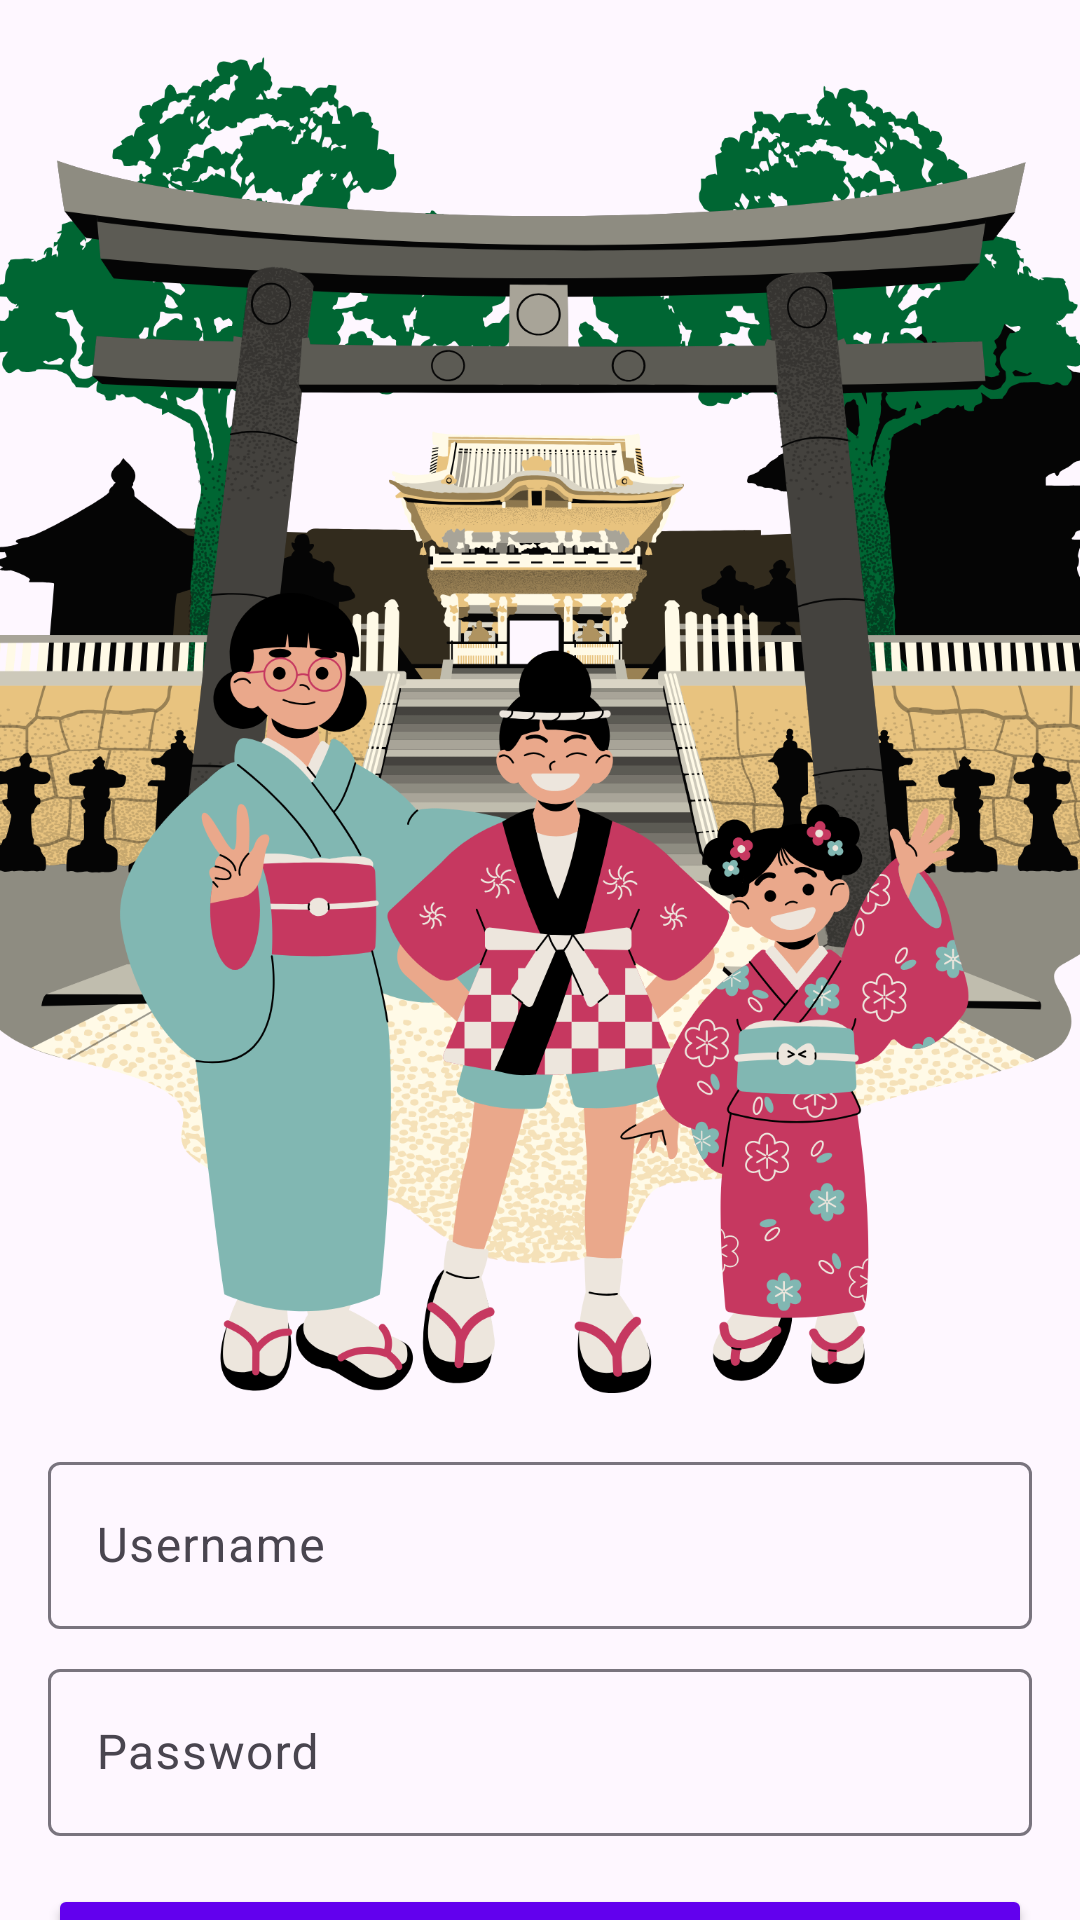

Produce the Android XML layout that renders to this screen, including the resource entries it uses.
<!-- AndroidManifest.xml: application theme Theme.Basjep -->
<!-- res/layout/activity_login.xml -->
<?xml version="1.0" encoding="utf-8"?>
<androidx.constraintlayout.widget.ConstraintLayout
    xmlns:android="http://schemas.android.com/apk/res/android"
    xmlns:app="http://schemas.android.com/apk/res-auto"
    xmlns:tools="http://schemas.android.com/tools"
    android:layout_width="match_parent"
    android:layout_height="match_parent"
    tools:context=".LoginActivity">

    <ImageView
        android:id="@+id/imageView"
        android:layout_width="458dp"
        android:layout_height="462dp"
        android:layout_marginTop="4dp"
        app:layout_constraintEnd_toEndOf="parent"
        app:layout_constraintStart_toStartOf="parent"
        app:layout_constraintTop_toTopOf="parent"
        app:srcCompat="@drawable/jp" />

    <com.google.android.material.textfield.TextInputLayout
        android:id="@+id/inputLayoutUsername"
        android:layout_width="0dp"
        android:layout_height="wrap_content"
        android:layout_margin="16dp"
        app:layout_constraintEnd_toEndOf="parent"
        app:layout_constraintStart_toStartOf="parent"
        app:layout_constraintTop_toBottomOf="@+id/imageView">

        <com.google.android.material.textfield.TextInputEditText
            android:id="@+id/editTextUsername"
            android:layout_width="match_parent"
            android:layout_height="wrap_content"
            android:hint="Username" />
    </com.google.android.material.textfield.TextInputLayout>

    <com.google.android.material.textfield.TextInputLayout
        android:id="@+id/inputLayoutPassword"
        android:layout_width="0dp"
        android:layout_height="wrap_content"
        android:layout_marginHorizontal="16dp"
        android:layout_marginTop="8dp"
        app:layout_constraintEnd_toEndOf="parent"
        app:layout_constraintStart_toStartOf="parent"
        app:layout_constraintTop_toBottomOf="@+id/inputLayoutUsername">

        <com.google.android.material.textfield.TextInputEditText
            android:id="@+id/editTextPassword"
            android:layout_width="match_parent"
            android:layout_height="wrap_content"
            android:hint="Password"
            android:inputType="textPassword" />
    </com.google.android.material.textfield.TextInputLayout>

    <Button
        android:id="@+id/buttonLogin"
        android:layout_width="0dp"
        android:layout_height="wrap_content"
        android:layout_margin="16dp"
        android:backgroundTint="#6200EE"
        android:text="Login"
        android:textColor="#FFFFFF"
        app:layout_constraintTop_toBottomOf="@id/inputLayoutPassword"
        app:layout_constraintStart_toStartOf="parent"
        app:layout_constraintEnd_toEndOf="parent" />

</androidx.constraintlayout.widget.ConstraintLayout>
<!-- resources referenced by this layout -->
<resources>
  <!-- drawable jp: png bitmap (drawable, 826508 bytes) -->
  <style name="Theme.Basjep" parent="Base.Theme.Basjep" />
  <style name="Base.Theme.Basjep" parent="Theme.Material3.DayNight.NoActionBar">
          
          
      </style>
</resources>
